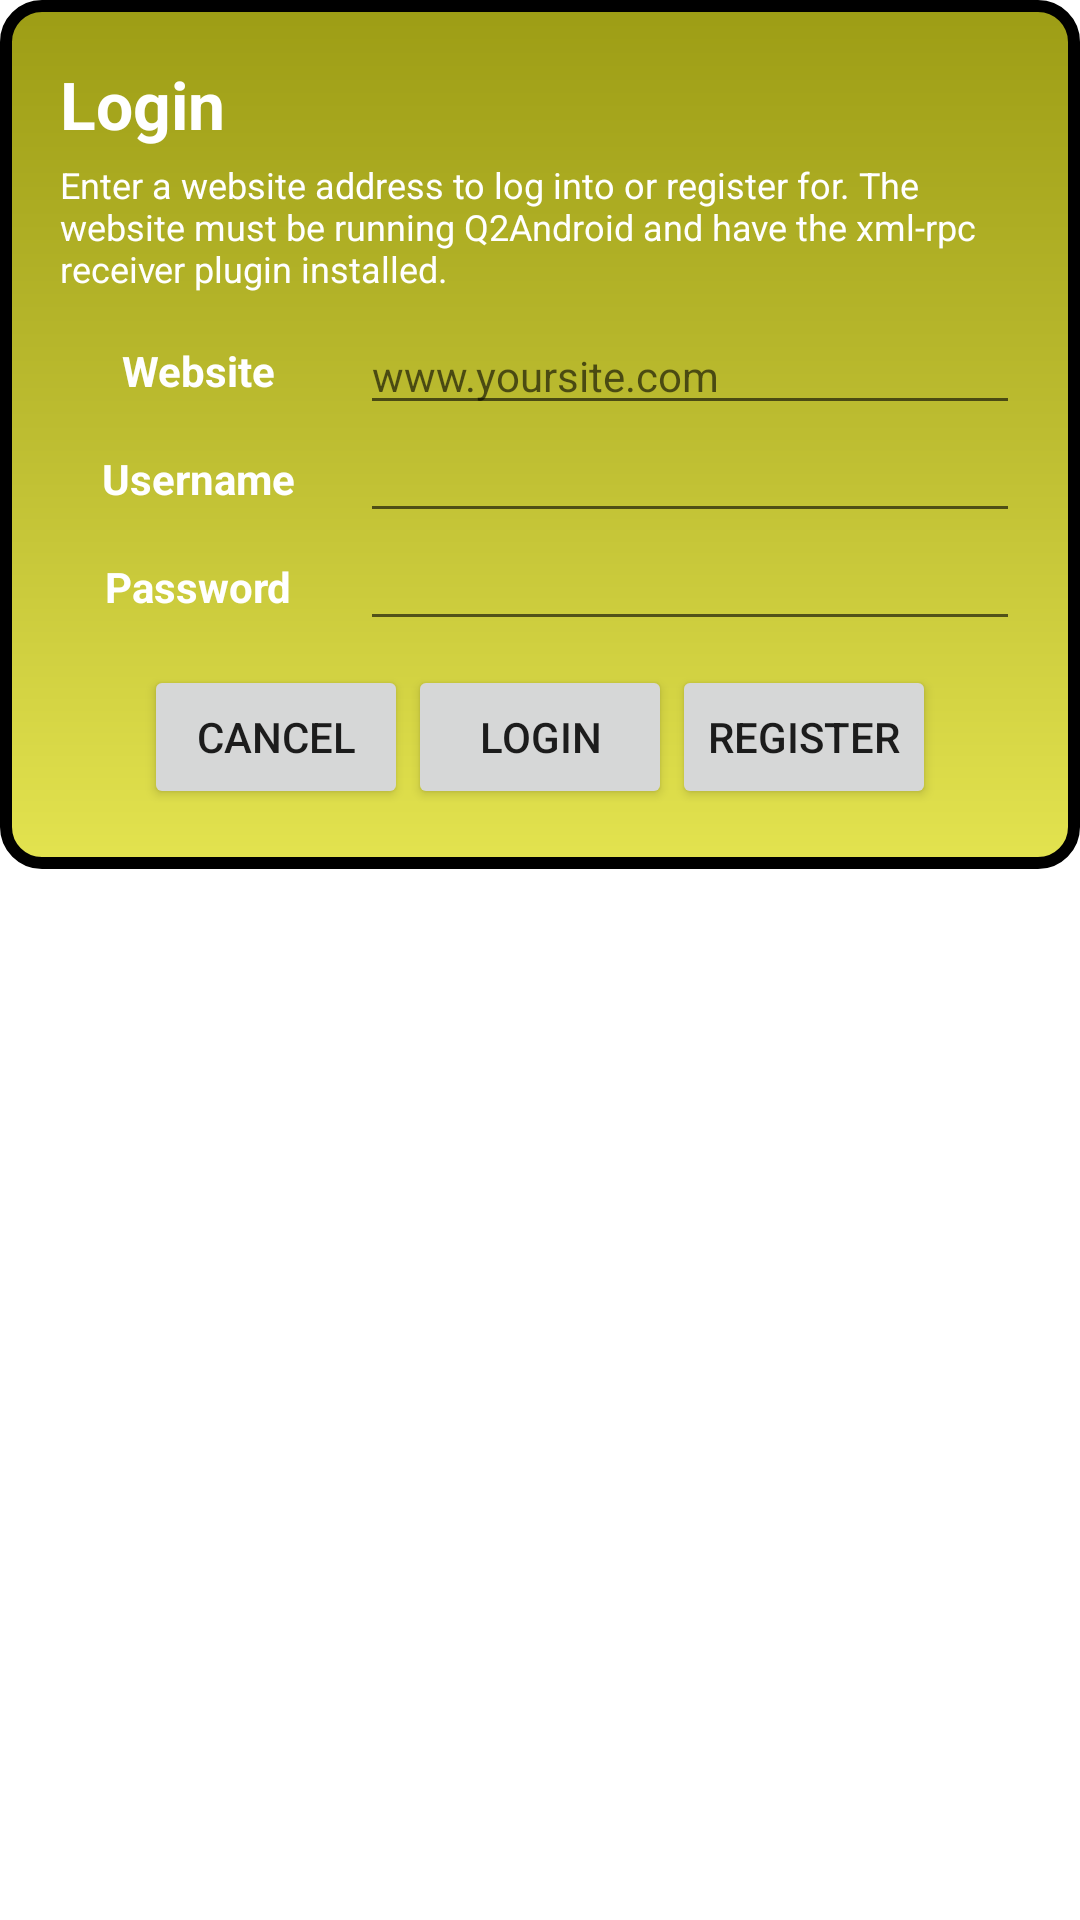

Produce the Android XML layout that renders to this screen, including the resource entries it uses.
<!-- AndroidManifest.xml: fallback theme Theme.MaterialComponents.DayNight.NoActionBar -->
<!-- res/layout/login.xml -->
<?xml version="1.0" encoding="utf-8"?>
<ScrollView xmlns:android="http://schemas.android.com/apk/res/android"
	android:layout_width="wrap_content"
	android:layout_height="match_parent"
	>
    <LinearLayout
		android:id="@+id/login_shell"
	    android:orientation="vertical"
		android:layout_height="wrap_content"
		android:layout_width="wrap_content"
		android:background="@drawable/login_back"
		android:padding="20dp"
		android:gravity="right"
		>
		<TextView
		    android:text="@string/login"
			android:layout_width="match_parent"
			android:layout_height="wrap_content"
			android:textColor="#FFFFFF"
			android:textSize="22sp"
			android:textStyle="bold"
			android:gravity="left"
		    />
		<TextView
		    android:text="@string/login_instructions"
			android:layout_width="wrap_content"
			android:layout_height="wrap_content"
			android:textColor="#FFFFFF"
			android:textSize="12sp"
			android:paddingBottom="8dp"
			android:paddingTop="4dp"
		    />
		<RelativeLayout 
		    android:layout_width="wrap_content"
		    android:layout_height="wrap_content"
		    android:orientation="horizontal" 
		    >
			<TextView
			    android:id="@+id/website_label"
			    android:text="@string/website"
				android:layout_width="100dp"
				android:layout_height="wrap_content"
				android:gravity="center"
				android:layout_centerVertical="true"
				android:textColor="#FFFFFF"
				android:textSize="14sp"
				android:textStyle="bold"
				android:paddingRight="8dp"
				android:paddingEnd="8dp"
			    />
			<EditText
			    android:id="@+id/website"
			    android:inputType="textUri"
			    android:layout_toRightOf="@id/website_label"
				android:layout_width="match_parent"
				android:layout_height="wrap_content"
				android:textSize="14sp"
				android:hint="@string/website_hint"
			    />
		</RelativeLayout>
				
		<RelativeLayout 
		    android:layout_width="wrap_content"
		    android:layout_height="wrap_content"
		    android:orientation="horizontal" 
		    >
			<TextView
			    android:id="@+id/user_label"
			    android:text="@string/username"
				android:layout_width="100dp"
				android:layout_height="wrap_content"
				android:gravity="center"
				android:layout_centerVertical="true"
				android:textColor="#FFFFFF"
				android:textSize="14sp"
				android:textStyle="bold"
				android:paddingRight="8dp"
				android:paddingEnd="8dp"
			    />
			<EditText
			    android:id="@+id/username"
			    android:inputType="text"
			    android:layout_toRightOf="@id/user_label"
				android:layout_width="match_parent"
				android:layout_height="wrap_content"
				android:textSize="14sp"
			    />
		</RelativeLayout>
		<RelativeLayout 
		    android:layout_width="wrap_content"
		    android:layout_height="wrap_content"
		    android:orientation="horizontal" 
		    >
			<TextView
			    android:id="@+id/pass_label"
			    android:text="@string/password"
				android:layout_width="100dp"
				android:layout_height="wrap_content"
				android:gravity="center"
				android:layout_centerVertical="true"
				android:textColor="#FFFFFF"
				android:textSize="14sp"
				android:textStyle="bold"
				android:paddingRight="8dp"
				android:paddingEnd="8dp"
			    />
			<EditText
			    android:id="@+id/password"
			    android:inputType="textPassword"
			    android:layout_toRightOf="@id/pass_label"
				android:layout_width="match_parent"
				android:layout_height="wrap_content"
				android:textSize="14sp"
			    />
		</RelativeLayout>
		<LinearLayout 
		    android:layout_width="wrap_content"
		    android:layout_height="wrap_content"
		    android:orientation="horizontal"
		    android:layout_gravity="center_horizontal"
		    android:layout_marginTop="8dp"
		    >
			<Button
			    android:id="@+id/cancel"
			    android:text="@android:string/cancel"
				android:layout_width="wrap_content"
				android:layout_height="wrap_content"
			    />
			<Button
			    android:id="@+id/login"
			    android:text="@string/login"
				android:layout_width="wrap_content"
				android:layout_height="wrap_content"
			    />
			<Button
			    android:id="@+id/register"
			    android:text="@string/register"
				android:layout_width="wrap_content"
				android:layout_height="wrap_content"
			    />
		</LinearLayout>
								
	</LinearLayout>
</ScrollView>
<!-- resources referenced by this layout -->
<resources>
  <!-- drawable login_back (drawable) -->
  <?xml version="1.0" encoding="utf-8"?>
  <shape xmlns:android="http://schemas.android.com/apk/res/android">
      <stroke android:width="4dp" android:color="#FF000000" />
  	<gradient
  	    android:startColor="#9d9d15"
  	    android:centerColor="#bdbd31"
  	    android:endColor="#e3e34f"
  		android:angle="270" />
      <padding android:left="7dp" android:top="7dp"
              android:right="7dp" android:bottom="7dp" />
      <corners android:radius="12dp" />
  </shape>
  <string name="login">Login</string>
  <string name="login_instructions">Enter a website address to log into or register for. The website must be running Q2Android and have the xml-rpc receiver plugin installed.</string>
  <string name="password">Password</string>
  <string name="register">Register</string>
  <string name="username">Username</string>
  <string name="website">Website</string>
  <string name="website_hint">www.yoursite.com</string>
</resources>
